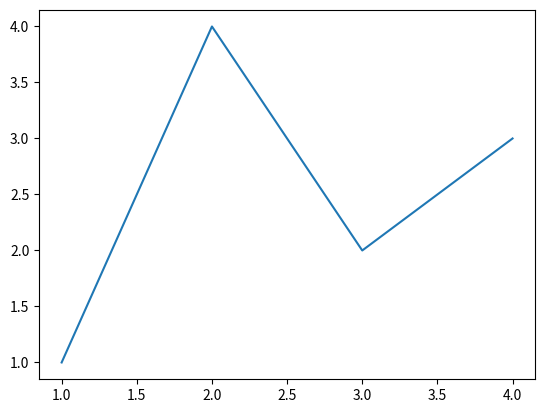
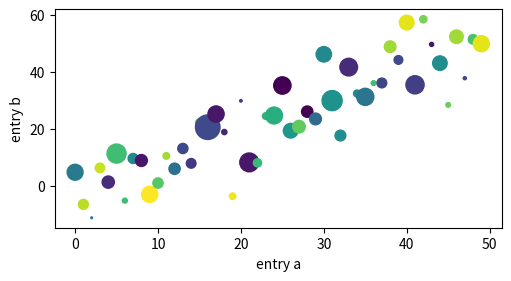
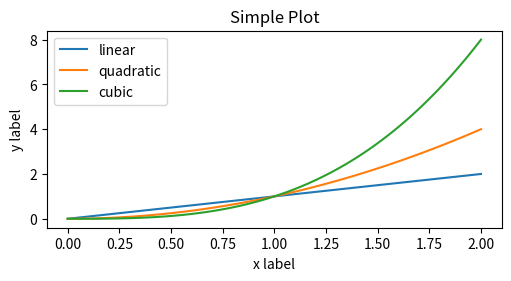
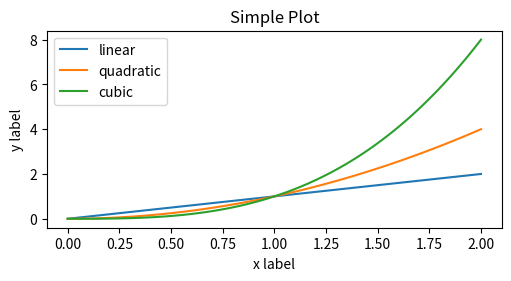
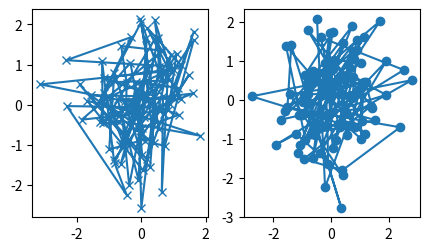
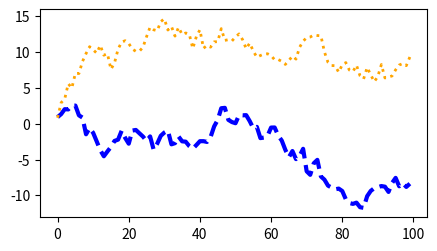
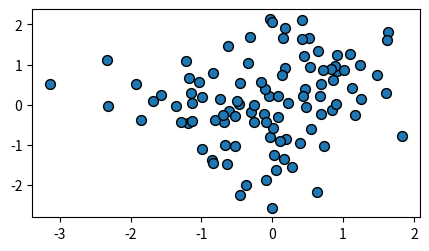
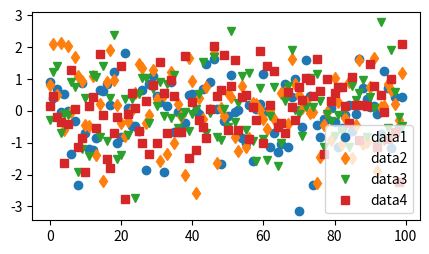
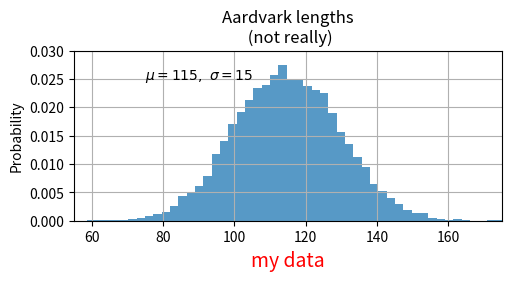
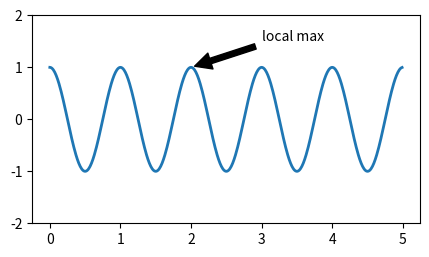
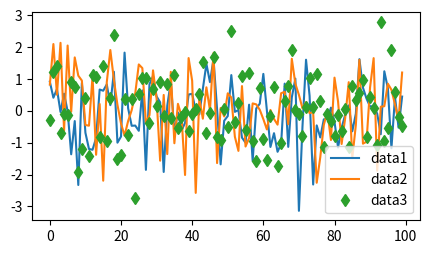
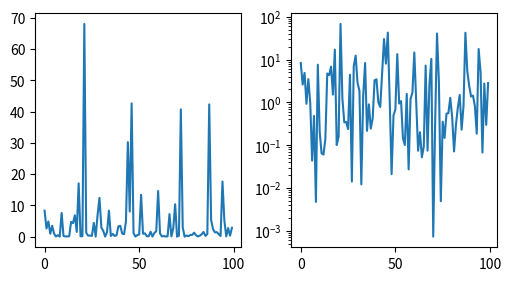

These charts were generated, in order, by the following Python code:
# -*- coding: utf-8 -*-
"""Untitled1.ipynb

Automatically generated by Colab.

Original file is located at
    https://colab.research.google.com/drive/1AA3tvalkojOYgtSDBwAiwokDWkrzl1vo
"""

# Quick start guide / Guia de inicio rapido

"""Este tutorial cubre algunos patrones de uso básicos y mejores prácticas para ayudarlo a comenzar con Matplotlib."""

import matplotlib.pyplot as plt
import numpy as np

import matplotlib as mpl

"""Lo primero que realizamos es la importación de la biblioteca matplotlib llamando a la función pyplot la cual crea graficos matematicos y ponemos un alisas

EJEMPLO: Matplotlib grafica sus datos en .Figures , cada uno de los cuales puede contener uno o más Axes, un área donde los puntos se pueden especificar en términos de coordenadas xy .La forma más sencilla de crear una figura con ejes es utilizando pyplot.subplots. Luego podemos usar Axes.plotpara dibujar algunos datos en los Ejes:
"""

fig, ax = plt.subplots()  # Create a figure containing a single axes.
ax.plot([1, 2, 3, 4], [1, 4, 2, 3])  # Plot some data on the axes.

"""plt.subplots() es un método de conveniencia que crea una nueva figura y un conjunto de ejes. Si no se especifican argumentos, por defecto crea una sola figura con un solo conjunto de ejes.
Cuando asignamos fig, ax = plt.subplots(), estamos desempaquetando el resultado devuelto por plt.subplots() en dos variables: fig y ax.
Puede ser necesario llamar a plt.show() para que muestre la figura

# Figure

La figura realiza un seguimiento de todos los elementos secundarios Axes, un grupo de artistas "especiales" (títulos, leyendas de figuras, barras de colores, etc.) e incluso subfiguras anidadas.

La forma más sencilla de crear una nueva figura es con pyplot:
"""

fig = plt.figure()  # an empty figure with no Axes
fig, ax = plt.subplots()  # a figure with a single Axes
fig, axs = plt.subplots(2, 2)  # a figure with a 2x2 grid of Axes
# a figure with one axes on the left, and two on the right:
fig, axs = plt.subplot_mosaic([['left', 'right_top'],
                               ['left', 'right_bottom']])

"""1. `fig = plt.figure()`: Crea una nueva figura vacía sin ejes. Esta línea crea una instancia de figura que puedes utilizar para añadir conjuntos de ejes o personalizar la figura antes de agregar ejes.

2. `fig, ax = plt.subplots()`: Crea una nueva figura con un único conjunto de ejes. Esta línea es una forma conveniente de crear una figura con un conjunto de ejes para hacer un solo gráfico. `ax` es el conjunto de ejes que puedes utilizar para trazar tus datos.

3. `fig, axs = plt.subplots(2, 2)`: Crea una nueva figura con una cuadrícula de 2x2 de conjuntos de ejes. En este caso, `axs` es una matriz de conjuntos de ejes, donde puedes acceder a cada conjunto de ejes individualmente para trazar tus datos.

4. `fig, axs = plt.subplot_mosaic([['left', 'right_top'], ['left', 'right_bottom']])`: Crea una figura con un diseño personalizado de conjuntos de ejes utilizando la función `subplot_mosaic()`. En este ejemplo, especificamos un diseño de mosaico donde hay un conjunto de ejes en la posición 'left' y dos conjuntos de ejes en la posición 'right_top' y 'right_bottom', respectivamente.

#Axes

Los objetos Axes son artistas adjuntos a una Figura que contienen una región para trazar datos. Generalmente, incluyen dos (o tres en el caso de gráficos 3D) objetos Axis que proporcionan marcas y etiquetas de marcas para proporcionar escalas para los datos en el Axes. Cada Axes también tiene un título (establecido mediante set_title()), una etiqueta x (establecida mediante set_xlabel()) y una etiqueta y (establecida mediante set_ylabel()).

La clase Axes y sus funciones miembro son el punto de entrada principal para trabajar con la interfaz OOP, y tienen la mayoría de los métodos de trazado definidos en ellos. Por ejemplo, ax.plot() utiliza el método plot.

># Axis

Estos objetos establecen la escala y los límites y generan ticks, La combinación de correcto Locatory Formatterbrinda un control muy preciso sobre las ubicaciones y etiquetas de las marcas.

# Artist

Básicamente, todo lo visible en la Figura es un Artista. Esto incluye Textobjetos, Line2Dobjetos, collectionsobjetos, Patchobjetos, etc.

#Types of inputs to plotting functions

Las funciones de trazado esperan numpy.array,  numpy.ma.masked_array entrada, a los objetos a los que se puede pasar numpy.asarray. Clases que son similares a matrices ("tipo matriz"), como pandas objetos de datos, y numpy.matrixes posible que no funcionen según lo previsto. La convención común es convertirlos en numpy.arrayobjetos antes de trazar. Por ejemplo, para convertir unnumpy.matrix
"""

b = np.matrix([[1, 2], [3, 4]])
b_asarray = np.asarray(b)

np.random.seed(19680801)  # seed the random number generator.
data = {'a': np.arange(50),
        'c': np.random.randint(0, 50, 50),
        'd': np.random.randn(50)}
data['b'] = data['a'] + 10 * np.random.randn(50)
data['d'] = np.abs(data['d']) * 100

fig, ax = plt.subplots(figsize=(5, 2.7), layout='constrained')
ax.scatter('a', 'b', c='c', s='d', data=data)
ax.set_xlabel('entry a')
ax.set_ylabel('entry b')

"""La mayoría de los métodos también analizarán un objeto indexable por cadena como un dict , una matriz numpy estructurada o un archivo pandas.DataFrame. Matplotlib le permite proporcionar el dataargumento de la palabra clave y generar gráficos que pasen las cadenas correspondientes a las variables xey .

#Coding styles

Como se señaló anteriormente, existen esencialmente dos formas de utilizar Matplotlib:

Cree explícitamente figuras y ejes, y llame a métodos en ellos (el "estilo orientado a objetos (OO)").

Confíe en pyplot para crear y administrar implícitamente las figuras y los ejes, y utilice las funciones de pyplot para trazar.

Consulte Interfaces de aplicaciones (API) de Matplotlib para obtener una explicación de las compensaciones entre las interfaces implícitas y explícitas.

Entonces uno puede usar el estilo OO.
"""

x = np.linspace(0, 2, 100)  # Sample data.

# Note that even in the OO-style, we use `.pyplot.figure` to create the Figure.
fig, ax = plt.subplots(figsize=(5, 2.7), layout='constrained')
ax.plot(x, x, label='linear')  # Plot some data on the axes.
ax.plot(x, x**2, label='quadratic')  # Plot more data on the axes...
ax.plot(x, x**3, label='cubic')  # ... and some more.
ax.set_xlabel('x label')  # Add an x-label to the axes.
ax.set_ylabel('y label')  # Add a y-label to the axes.
ax.set_title("Simple Plot")  # Add a title to the axes.
ax.legend()  # Add a legend.

"""or the pyplot-style:


"""

x = np.linspace(0, 2, 100)  # Sample data.

plt.figure(figsize=(5, 2.7), layout='constrained')
plt.plot(x, x, label='linear')  # Plot some data on the (implicit) axes.
plt.plot(x, x**2, label='quadratic')  # etc.
plt.plot(x, x**3, label='cubic')
plt.xlabel('x label')
plt.ylabel('y label')
plt.title("Simple Plot")
plt.legend()

"""Además, existe un tercer enfoque, para el caso de incrustar Matplotlib en una aplicación GUI, que descarta por completo pyplot, incluso para la creación de figuras.

#Making a helper functions

Si necesita realizar los mismos gráficos una y otra vez con diferentes conjuntos de datos, o desea empaquetar fácilmente los métodos de Matplotlib, utilice la función de firma recomendada a continuación.
"""

def my_plotter(ax, data1, data2, param_dict):
    """
    A helper function to make a graph.
    """
    out = ax.plot(data1, data2, **param_dict)
    return out

data1, data2, data3, data4 = np.random.randn(4, 100)  # make 4 random data sets
fig, (ax1, ax2) = plt.subplots(1, 2, figsize=(5, 2.7))
my_plotter(ax1, data1, data2, {'marker': 'x'})
my_plotter(ax2, data3, data4, {'marker': 'o'})

"""1. `data1, data2, data3, data4 = np.random.randn(4, 100)`: Crea cuatro conjuntos de datos aleatorios, cada uno con 100 puntos, utilizando la función `np.random.randn()`. Esta función genera números aleatorios tomados de una distribución normal estándar (Gaussiana) con media 0 y desviación estándar 1.

2. `fig, (ax1, ax2) = plt.subplots(1, 2, figsize=(5, 2.7))`: Crea una figura con dos subplots en una fila utilizando la función `plt.subplots()`. El parámetro `1` especifica que queremos una sola fila de subplots, el parámetro `2` especifica que queremos dos subplots en esa fila, y `figsize=(5, 2.7)` establece el tamaño de la figura en 5 pulgadas de ancho y 2.7 pulgadas de alto. Se asignan los ejes a las variables `ax1` y `ax2`.

3. `my_plotter(ax1, data1, data2, {'marker': 'x'})`: Llama a la función `my_plotter()` para trazar los datos en el primer subplot (`ax1`). La función `my_plotter()` toma tres argumentos: los ejes en los que se realizará el gráfico (`ax1`), los datos `data1` y `data2` que se trazarán en el gráfico, y un diccionario de argumentos opcionales que se utilizarán para personalizar el gráfico. En este caso, se pasa el argumento `{'marker': 'x'}` que especifica que los puntos en el gráfico se marcarán con 'x'.

4. `my_plotter(ax2, data3, data4, {'marker': 'o'})`: Similar al paso anterior, pero para el segundo subplot (`ax2`). Se trazan los datos `data3` y `data4` y se utiliza el argumento `{'marker': 'o'}` para especificar que los puntos se marcarán con 'o'.

#Styling Artists

La mayoría de los métodos de trazado tienen opciones de estilo para los Artistas, a las que se puede acceder cuando se llama a un método de trazado o desde un "configurador" en la Artista. En el siguiente gráfico configuramos manualmente el color , el ancho de línea y el estilo de línea de los artistas creados por plot, y configuramos el estilo de línea de la segunda línea después del hecho con set_linestyle.
"""

fig, ax = plt.subplots(figsize=(5, 2.7))
x = np.arange(len(data1))
ax.plot(x, np.cumsum(data1), color='blue', linewidth=3, linestyle='--')
l, = ax.plot(x, np.cumsum(data2), color='orange', linewidth=2)
l.set_linestyle(':')

"""#Colors

Algunos artistas tomarán varios colores. es decir, para una scattertrama, el borde de los marcadores puede ser de diferentes colores respecto al interior:
"""

fig, ax = plt.subplots(figsize=(5, 2.7))
ax.scatter(data1, data2, s=50, facecolor='C0', edgecolor='k')

"""#Linewidths, linestyles, and markersizes

El tamaño del marcador depende del método que se utilice. plotespecifica el tamaño del marcador en puntos y generalmente es el "diámetro" o ancho del marcador. scatterespecifica el tamaño del marcador como aproximadamente proporcional al área visual del marcador. Hay una variedad de estilos de marcador disponibles como códigos de cadena (consulte markers), o los usuarios pueden definir los suyos propios MarkerStyle(consulte Referencia de marcador ):
"""

fig, ax = plt.subplots(figsize=(5, 2.7))
ax.plot(data1, 'o', label='data1')
ax.plot(data2, 'd', label='data2')
ax.plot(data3, 'v', label='data3')
ax.plot(data4, 's', label='data4')
ax.legend()

"""#Axes labels and text

set_xlabel, set_ylabely set_titlese utilizan para agregar texto en las ubicaciones indicadas (consulte Texto en Matplotlib para obtener más información). El texto también se puede agregar directamente a los gráficos usando text:
"""

mu, sigma = 115, 15
x = mu + sigma * np.random.randn(10000)
fig, ax = plt.subplots(figsize=(5, 2.7), layout='constrained')
# the histogram of the data
n, bins, patches = ax.hist(x, 50, density=True, facecolor='C0', alpha=0.75)

ax.set_xlabel('Length [cm]')
ax.set_ylabel('Probability')
ax.set_title('Aardvark lengths\n (not really)')
ax.text(75, .025, r'$\mu=115,\ \sigma=15$')
ax.axis([55, 175, 0, 0.03])
ax.grid(True)

"""Todas las textfunciones devuelven una matplotlib.text.Textinstancia. Al igual que con las líneas anteriores, puede personalizar las propiedades pasando argumentos de palabras clave a las funciones de texto:"""

t = ax.set_xlabel('my data', fontsize=14, color='red')

"""#Annotations

También podemos anotar puntos en un gráfico, a menudo conectando una flecha que apunta a xy a un fragmento de texto en xytext :
"""

fig, ax = plt.subplots(figsize=(5, 2.7))

t = np.arange(0.0, 5.0, 0.01)
s = np.cos(2 * np.pi * t)
line, = ax.plot(t, s, lw=2)

ax.annotate('local max', xy=(2, 1), xytext=(3, 1.5),
            arrowprops=dict(facecolor='black', shrink=0.05))

ax.set_ylim(-2, 2)

"""#Legends

A menudo queremos identificar líneas o marcadores con un Axes.legend:
Las leyendas en Matplotlib son bastante flexibles en cuanto a diseño, ubicación y qué artistas pueden representar. Se analizan en detalle en la guía Leyenda.
"""

fig, ax = plt.subplots(figsize=(5, 2.7))
ax.plot(np.arange(len(data1)), data1, label='data1')
ax.plot(np.arange(len(data2)), data2, label='data2')
ax.plot(np.arange(len(data3)), data3, 'd', label='data3')
ax.legend()

"""#Scales

Además de la escala lineal, Matplotlib proporciona escalas no lineales, como una escala logarítmica. Dado que las escalas logarítmicas se utilizan mucho, también existen métodos directos como loglog, semilogxy semilogy. La escala establece el mapeo de los valores de datos al espaciado a lo largo del Eje. Esto sucede en ambas direcciones y se combina en una transformación , que es la forma en que Matplotlib asigna las coordenadas de los datos a los ejes, la figura o las coordenadas de la pantalla. Ver Tutorial de Transformaciones .
"""

fig, axs = plt.subplots(1, 2, figsize=(5, 2.7), layout='constrained')
xdata = np.arange(len(data1))  # make an ordinal for this
data = 10**data1
axs[0].plot(xdata, data)

axs[1].set_yscale('log')
axs[1].plot(xdata, data)

"""#Tick locators and formatters

Cada eje tiene un localizador de marcas y un formateador que eligen en qué lugar de los objetos del eje colocar las marcas. Una interfaz simple para esto es set_xticks:Diferentes escalas pueden tener diferentes localizadores y formateadores; por ejemplo, la escala logarítmica anterior utiliza LogLocatory LogFormatter
"""

fig, axs = plt.subplots(2, 1, layout='constrained')
axs[0].plot(xdata, data1)
axs[0].set_title('Automatic ticks')

axs[1].plot(xdata, data1)
axs[1].set_xticks(np.arange(0, 100, 30), ['zero', '30', 'sixty', '90'])
axs[1].set_yticks([-1.5, 0, 1.5])  # note that we don't need to specify labels
axs[1].set_title('Manual ticks')

"""#Plotting dates and strings

Matplotlib puede manejar el trazado de matrices de fechas y matrices de cadenas, así como números de punto flotante. Estos obtienen localizadores y formateadores especiales según corresponda. Para fechas:
"""

fig, ax = plt.subplots(figsize=(5, 2.7), layout='constrained')
dates = np.arange(np.datetime64('2021-11-15'), np.datetime64('2021-12-25'),
                  np.timedelta64(1, 'h'))
data = np.cumsum(np.random.randn(len(dates)))
ax.plot(dates, data)
cdf = mpl.dates.ConciseDateFormatter(ax.xaxis.get_major_locator())
ax.xaxis.set_major_formatter(cdf)

"""Para las cadenas, obtenemos un trazado categórico
Si pasa 1000 cadenas, Matplotlib pensará que se refiere a 1000 categorías y agregará 1000 ticks a su trama.
"""

fig, ax = plt.subplots(figsize=(5, 2.7), layout='constrained')
categories = ['turnips', 'rutabaga', 'cucumber', 'pumpkins']

ax.bar(categories, np.random.rand(len(categories)))

"""#Additional Axis objects

Trazar datos de diferente magnitud en un gráfico puede requerir un eje y adicional. Dicho eje se puede crear agregando twinxnuevos ejes con un eje x invisible y un eje y colocado a la derecha (de manera análoga a twiny).
De manera similar, puedes agregar un eje secondary_xaxiso secondary_yaxisque tenga una escala diferente al eje principal para representar los datos en diferentes escalas o unidades
"""

fig, (ax1, ax3) = plt.subplots(1, 2, figsize=(7, 2.7), layout='constrained')
l1, = ax1.plot(t, s)
ax2 = ax1.twinx()
l2, = ax2.plot(t, range(len(t)), 'C1')
ax2.legend([l1, l2], ['Sine (left)', 'Straight (right)'])

ax3.plot(t, s)
ax3.set_xlabel('Angle [rad]')
ax4 = ax3.secondary_xaxis('top', functions=(np.rad2deg, np.deg2rad))
ax4.set_xlabel('Angle [°]')

"""#Color mapped data

A menudo queremos tener una tercera dimensión en una trama representada por colores en un mapa de colores. Matplotlib tiene varios tipos de gráficos que hacen esto:
"""

X, Y = np.meshgrid(np.linspace(-3, 3, 128), np.linspace(-3, 3, 128))
Z = (1 - X/2 + X**5 + Y**3) * np.exp(-X**2 - Y**2)

fig, axs = plt.subplots(2, 2, layout='constrained')
pc = axs[0, 0].pcolormesh(X, Y, Z, vmin=-1, vmax=1, cmap='RdBu_r')
fig.colorbar(pc, ax=axs[0, 0])
axs[0, 0].set_title('pcolormesh()')

co = axs[0, 1].contourf(X, Y, Z, levels=np.linspace(-1.25, 1.25, 11))
fig.colorbar(co, ax=axs[0, 1])
axs[0, 1].set_title('contourf()')

pc = axs[1, 0].imshow(Z**2 * 100, cmap='plasma',
                          norm=mpl.colors.LogNorm(vmin=0.01, vmax=100))
fig.colorbar(pc, ax=axs[1, 0], extend='both')
axs[1, 0].set_title('imshow() with LogNorm()')

pc = axs[1, 1].scatter(data1, data2, c=data3, cmap='RdBu_r')
fig.colorbar(pc, ax=axs[1, 1], extend='both')
axs[1, 1].set_title('scatter()')

"""

1. `X, Y = np.meshgrid(np.linspace(-3, 3, 128), np.linspace(-3, 3, 128))`: Crea una cuadrícula de puntos en el rango [-3, 3] tanto para el eje x como para el eje y, con 128 puntos en cada dirección. Esto se hace utilizando la función `np.meshgrid()` en combinación con `np.linspace()`.

2. `Z = (1 - X/2 + X**5 + Y**3) * np.exp(-X**2 - Y**2)`: Calcula los valores de Z para cada punto en la cuadrícula (X, Y) utilizando una función matemática. Estos valores se utilizarán para crear diferentes tipos de gráficos.

3. `fig, axs = plt.subplots(2, 2, layout='constrained')`: Crea una figura con un diseño de 2x2 para alojar los cuatro subgráficos. `axs` es una matriz de ejes que representan cada uno de los subgráficos.

4. Para cada uno de los subgráficos:
   - Se utiliza una función específica de `matplotlib` para crear el tipo de visualización deseado (`pcolormesh()`, `contourf()`, `imshow()`, `scatter()`).
   - Se agrega una barra de color asociada a la visualización utilizando `fig.colorbar()`.
   - Se establece un título para el subgráfico utilizando `ax.set_title()`.

Este código muestra cómo crear y personalizar diferentes tipos de visualizaciones en una única figura utilizando `matplotlib`. Los tipos de visualizaciones incluyen gráficos de malla de colores (`pcolormesh()`), mapas de contorno (`contourf()`), imágenes (`imshow()`) y gráficos de dispersión (`scatter()`)."""